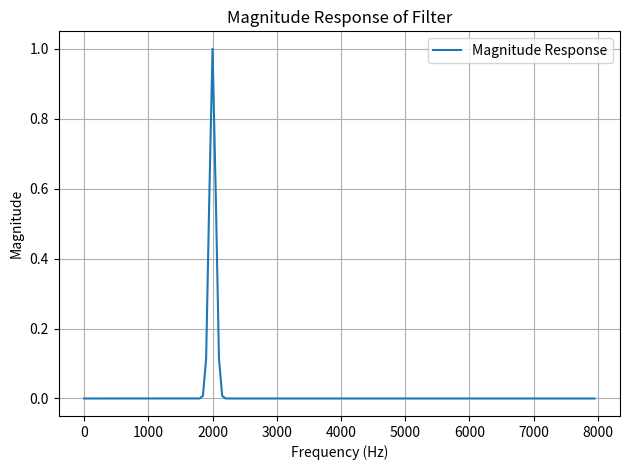
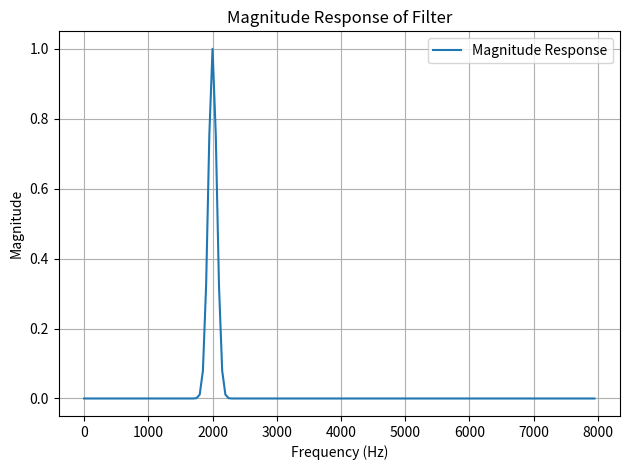
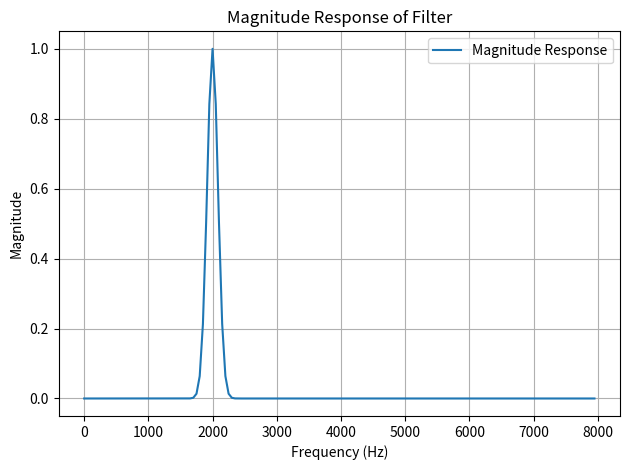
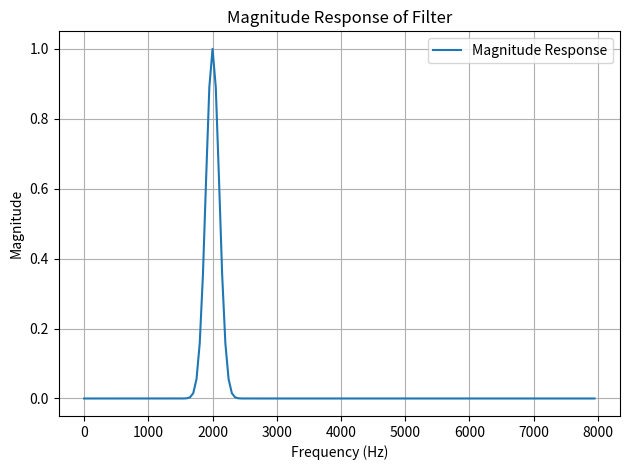
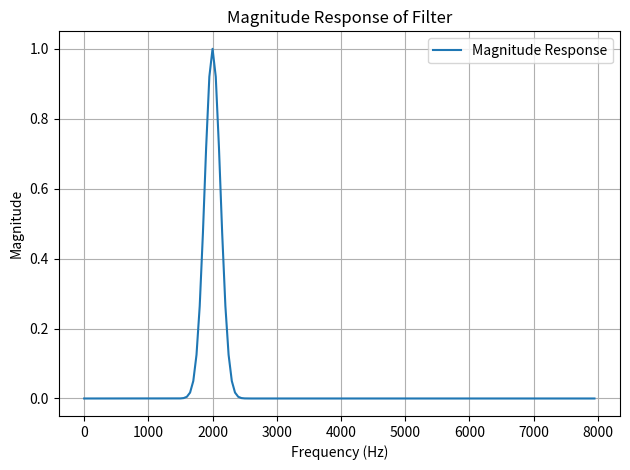
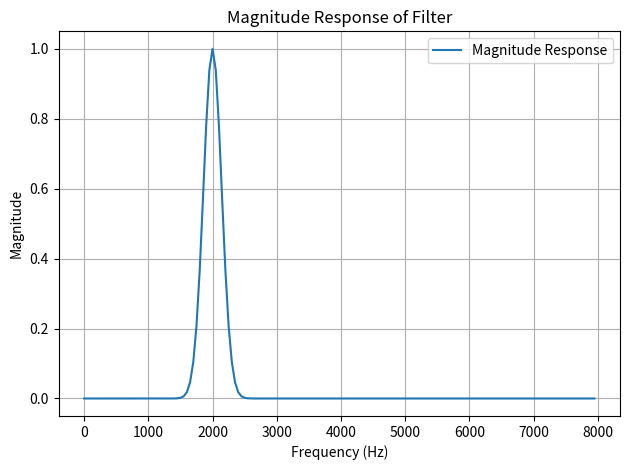
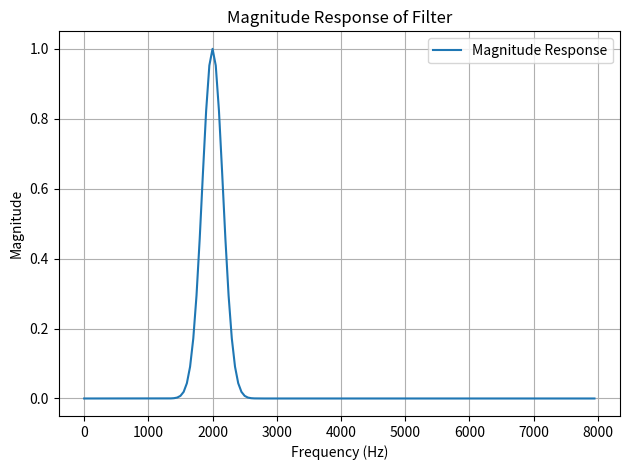
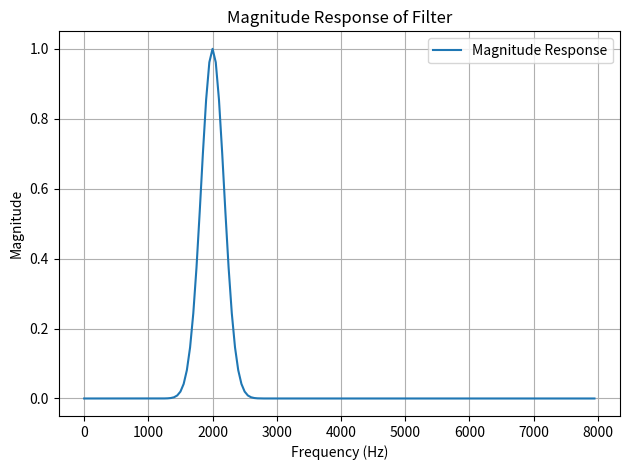
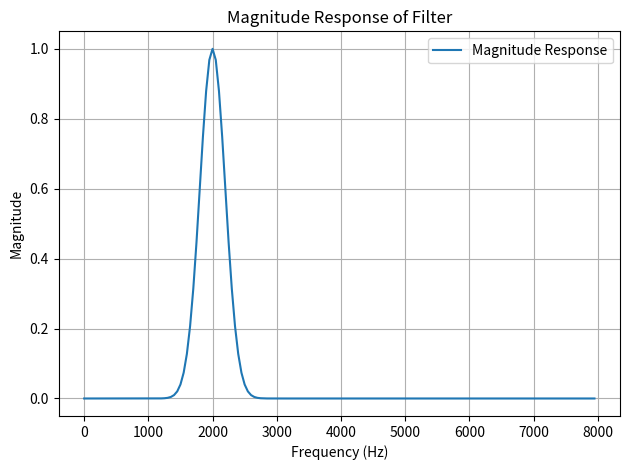
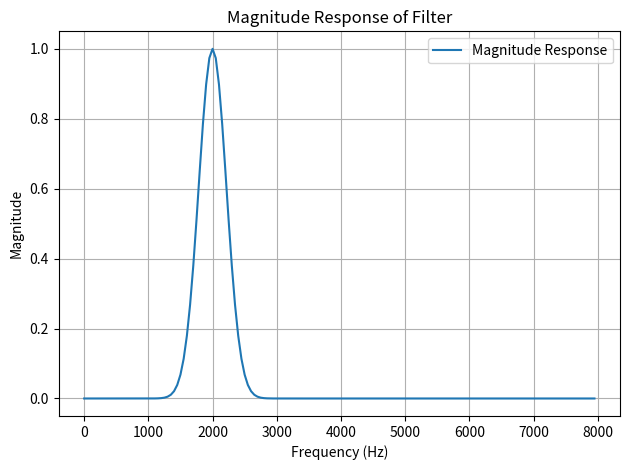
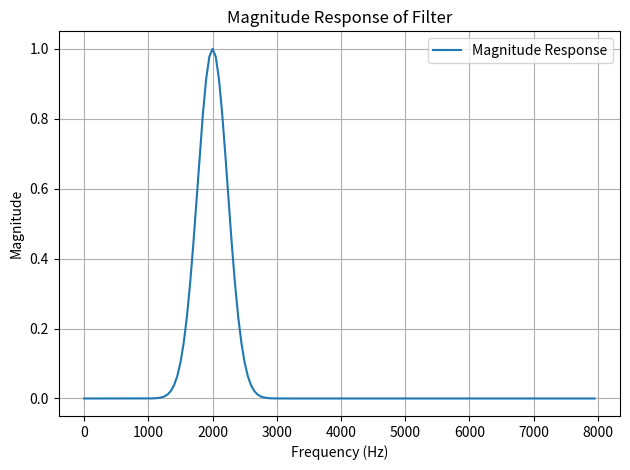
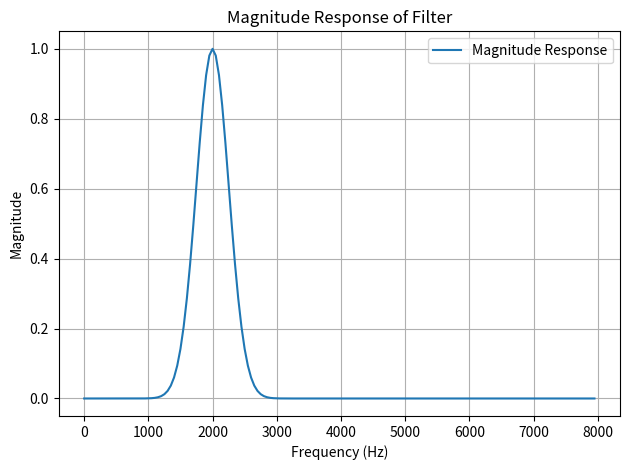
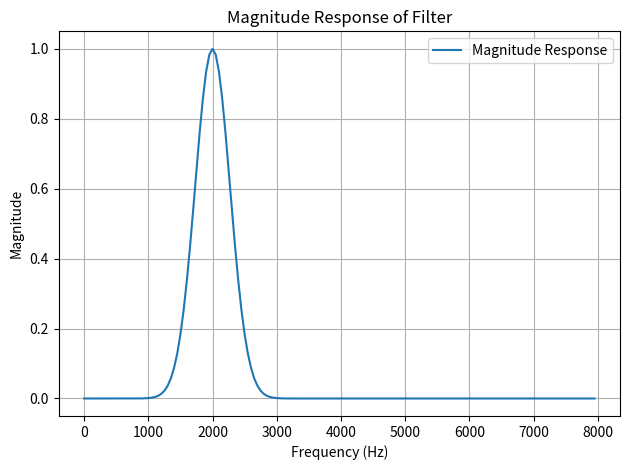
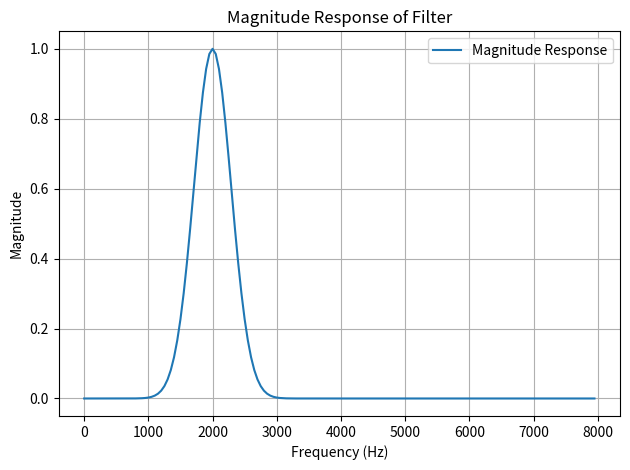
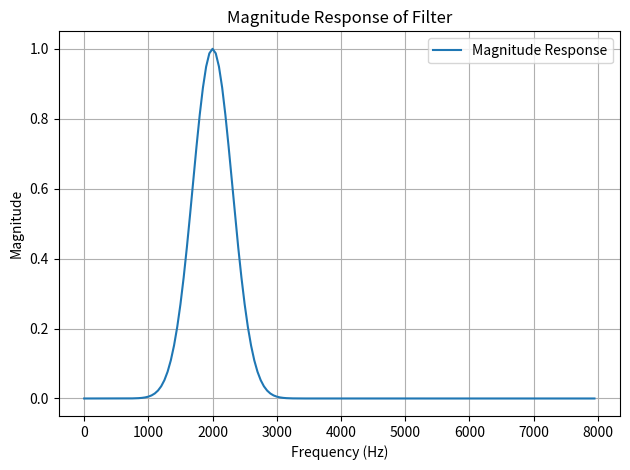
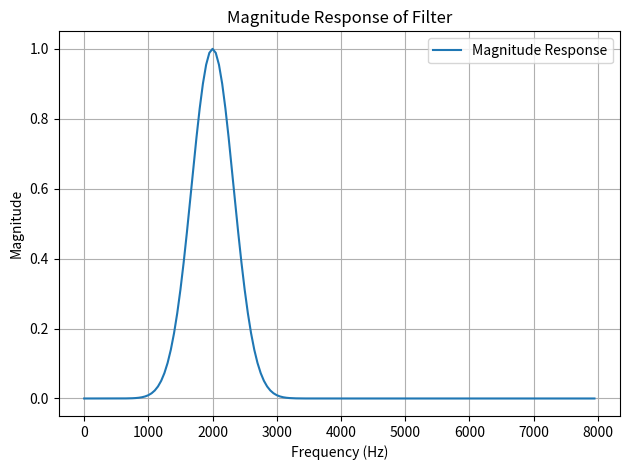

Recreate these plots in Python, in order.
import numpy as np
import matplotlib.pyplot as plt
from scipy.signal import group_delay, minimum_phase
from scipy.fftpack import fft, ifft, fftfreq

def design_filters(N, center, bandwidth, fs):
    # Frequency axis
    freqs = np.linspace(0, fs, N+1, endpoint=True)
    #omega = 2 * np.pi * freqs
    freqs = freqs[:N//2]

    # Gaussian magnitude response
    mag = np.exp(-((freqs - center)**2/(2 * (bandwidth / (2 * np.sqrt(np.log(2))))**2)))

    plt.figure()
    plt.plot(freqs, mag, label='Magnitude Response')
    plt.xlabel('Frequency (Hz)')
    plt.ylabel('Magnitude')
    plt.title('Magnitude Response of Filter')
    plt.grid(True)
    plt.legend()
    plt.tight_layout()
    plt.savefig("magnitude_response_plot.png")
    h = np.fft.irfft(mag, n=N+1)
    h = np.roll(h, N//2)  # Center the impulse response
    h_fir_min = minimum_phase(h, half=False)
    
    return h_fir_min

def measure_group_delay_at_center(h, fs, center_freq):
    # Compute group delay

    # hfft = np.fft.rfft(h, n=len(h))
    # freq = np.fft.rfftfreq(len(h), d=1/fs)
    # hphase = np.angle(hfft)
    # hphase_unwrapped = np.unwrap(hphase)
    # hphasedelay = hphase_unwrapped / (2 * np.pi * freq)

    w, gd = group_delay((h, 1), fs=fs)
    # w = freq
    # gd = hphasedelay


    # plt.figure()
    # plt.plot(w, gd, label='Group Delay')
    # plt.xlabel('Frequency (Hz)')
    # plt.ylabel('Group Delay (samples)')
    # plt.title('Group Delay of Filter')
    # plt.grid(True)
    # plt.legend()
    # plt.tight_layout()
    # plt.show()
    # plt.savefig("group_delay_plot.png")

    # Find closest frequency to center_freq
    idx = np.argmin(np.abs(w - center_freq))
    return gd[idx]

def sweep_bandwidths(N, center, bandwidths, fs):
    gd_min_list = []
    for bw in bandwidths:
        h_fir_min = design_filters(N, center, bw, fs)
        gd_min = measure_group_delay_at_center(h_fir_min, fs, center)
        gd_min_list.append(gd_min)
    return gd_min_list

if __name__ == "__main__":
    # Parameters
    N = 320
    center = 2000
    fs = 16000

    # Sweep bandwidths
    bandwidths = np.linspace(0.005, 0.1, 50) * fs
    gd_min_list = sweep_bandwidths(N, center, bandwidths, fs)

    # Plot group delay vs bandwidth
    plt.figure(figsize=(6, 4))
    plt.plot(bandwidths, gd_min_list, marker='o')
    plt.title("Minimum-phase Group Delay at Center Frequency")
    plt.xlabel("Bandwidth in Hz")
    plt.xlim(1600, 0)
    plt.ylabel("Group Delay / samples")
    plt.grid(True)
    plt.tight_layout()
    plt.show()
    plt.savefig("group_delay_vs_bandwidth.png")
